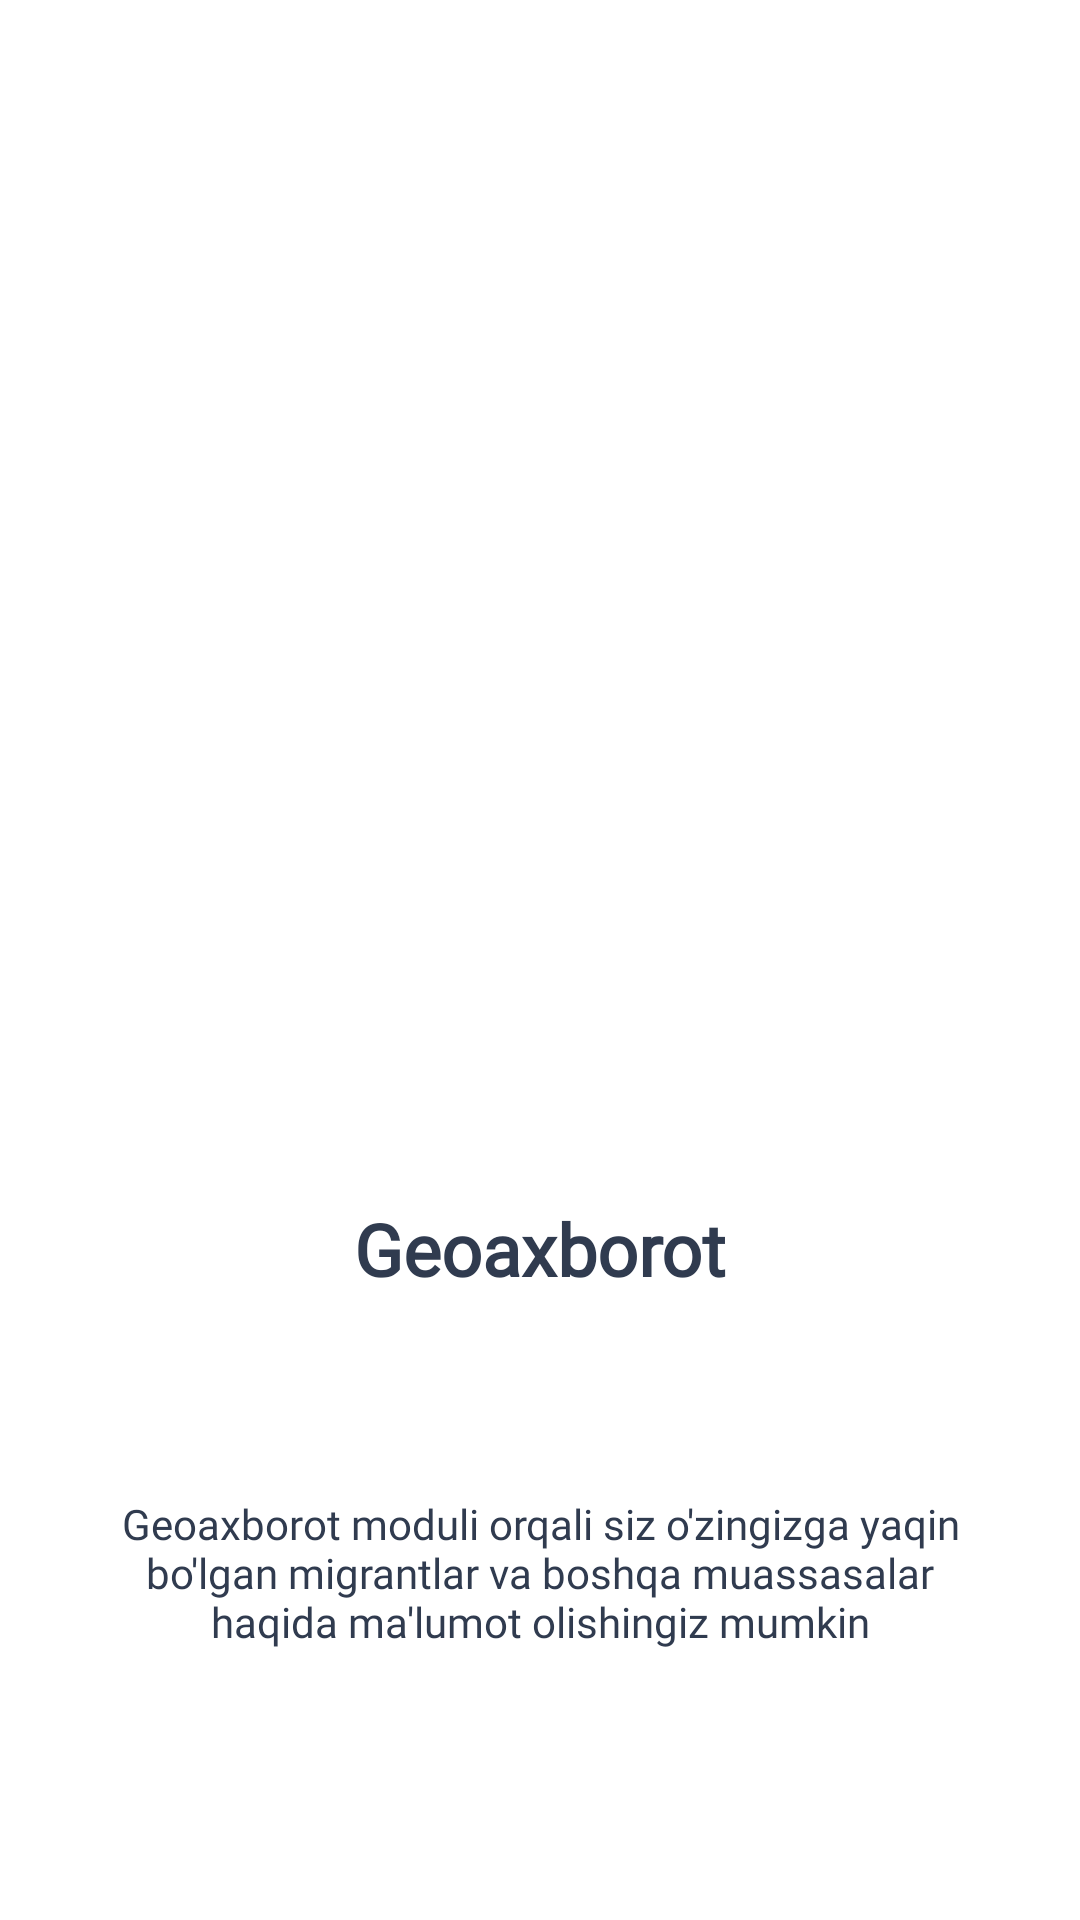

Layout XML and referenced resources for this Android screen:
<!-- AndroidManifest.xml: application theme Theme.ViewPagerCombinationWithTabLayout -->
<!-- res/layout/fragment_item2.xml -->
<?xml version="1.0" encoding="utf-8"?>
<androidx.constraintlayout.widget.ConstraintLayout xmlns:android="http://schemas.android.com/apk/res/android"
    xmlns:app="http://schemas.android.com/apk/res-auto"
    xmlns:tools="http://schemas.android.com/tools"
    android:layout_width="match_parent"
    android:layout_height="match_parent"
    tools:context=".fragments.ItemFragment2">

    <ImageView
        android:id="@+id/image"
        android:layout_width="300dp"
        android:layout_height="300dp"
        android:layout_marginTop="20dp"
        android:src="@drawable/image1_1"
        app:layout_constraintLeft_toLeftOf="parent"
        app:layout_constraintRight_toRightOf="parent"
        app:layout_constraintTop_toTopOf="parent" />

    <TextView
        android:id="@+id/big_text"
        android:layout_width="wrap_content"
        android:layout_height="wrap_content"
        android:layout_marginTop="30dp"
        android:fontFamily="@font/roboto"
        android:text="@string/Big_text2"
        android:textColor="@color/fragment_item2_color"
        android:textSize="24sp"
        android:textStyle="bold"
        app:layout_constraintBottom_toTopOf="@id/small_text"
        app:layout_constraintLeft_toLeftOf="parent"
        app:layout_constraintRight_toRightOf="parent"
        app:layout_constraintTop_toBottomOf="@id/image" />

    <TextView
        android:id="@+id/small_text"
        android:layout_width="0dp"
        android:layout_height="wrap_content"
        android:layout_marginStart="35dp"
        android:layout_marginTop="16dp"
        android:layout_marginEnd="35dp"
        android:layout_marginBottom="40dp"
        android:fontFamily="@font/roboto"
        android:gravity="center"
        android:text="@string/small_text2"
        android:textColor="@color/fragment_item2_color"
        android:textSize="14sp"
        app:layout_constraintBottom_toBottomOf="parent"
        app:layout_constraintLeft_toLeftOf="parent"
        app:layout_constraintRight_toRightOf="parent"
        app:layout_constraintTop_toBottomOf="@id/big_text" />

</androidx.constraintlayout.widget.ConstraintLayout>
<!-- resources referenced by this layout -->
<resources>
  <color name="fragment_item2_color">#303B4F</color>
  <string name="Big_text2">Geoaxborot</string>
  <string name="small_text2">Geoaxborot moduli orqali siz o\'zingizga yaqin bo\'lgan migrantlar va boshqa muassasalar haqida ma\'lumot olishingiz mumkin</string>
  <style name="Theme.ViewPagerCombinationWithTabLayout" parent="Theme.MaterialComponents.DayNight.NoActionBar">
          <item name="android:windowLightStatusBar" tools:targetApi="m">true</item>
          <item name="android:windowLightNavigationBar" tools:targetApi="o_mr1">true</item>
          <item name="android:navigationBarColor">@color/no_name</item>
          
          <item name="colorPrimary">@color/no_name</item>
          <item name="colorPrimaryVariant">@color/no_name</item>
          <item name="colorOnPrimary">@color/white</item>
          
          <item name="colorSecondary">@color/teal_200</item>
          <item name="colorSecondaryVariant">@color/teal_700</item>
          <item name="colorOnSecondary">@color/black</item>
          
          <item name="android:statusBarColor" tools:targetApi="l">?attr/colorPrimaryVariant</item>
          
      </style>
  <color name="no_name">#166BFA</color>
  <color name="white">#FFFFFFFF</color>
  <color name="teal_200">#FF03DAC5</color>
  <color name="teal_700">#FF018786</color>
  <color name="black">#FF000000</color>
</resources>
